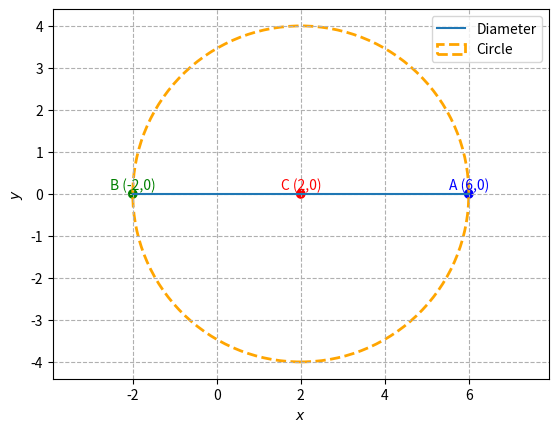

Write the Python code that produced this figure.
import numpy as np
import matplotlib.pyplot as plt

def line_gen(A, B, num=100):
    """
    Generates points on a line segment between points A and B.
    A, B are 2x1 numpy arrays (column vectors).
    Returns 2 x num numpy array of points.
    """
    lam = np.linspace(0, 1, num)
    return (1 - lam) * A + lam * B

# Points as column vectors
C = np.array([2, 0]).reshape(-1,1)   # Center
A = np.array([6, 0]).reshape(-1,1)   # One end of diameter
B = 2*C - A                         # Other end of diameter calculated

coords = np.block([[A,B,C]])

# Generate line points for diameter AB
AB = line_gen(A, B)

# Plot line AB
plt.plot(AB[0,:], AB[1,:], label='Diameter')

# Plot points
plt.scatter(coords[0,:], coords[1,:], color=['blue', 'green', 'red'])

# Annotations
plt.text(A[0], A[1]+0.1, 'A (6,0)', ha='center', color='blue')
plt.text(B[0], B[1]+0.1, 'B (-2,0)', ha='center', color='green')
plt.text(C[0], C[1]+0.1, 'C (2,0)', ha='center', color='red')

# Draw the circle centered at C with radius = half the distance AB
radius = np.linalg.norm(A - B) / 2

circle = plt.Circle((C[0], C[1]), radius, fill=False, color='orange', linestyle='--', linewidth=2, label='Circle')

# Add circle to plot
ax = plt.gca()
ax.add_patch(circle)

# Labels and grid
plt.xlabel('$x$')
plt.ylabel('$y$')
plt.legend(loc='best')
plt.grid(True, linestyle='--')
plt.axis('equal')

# Save figure (adjust path as needed)
plt.savefig('circle_diameter_plot_with_circle.png', dpi=300)
plt.show() 
